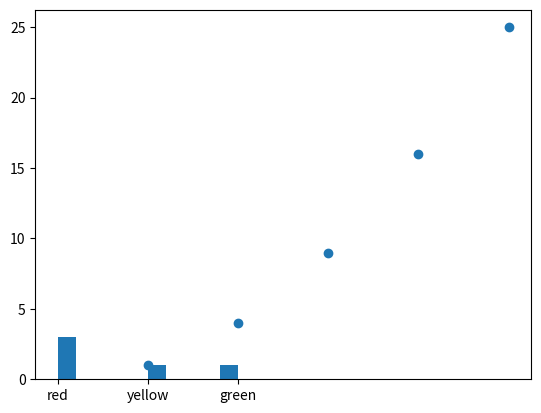

Write the Python code that produced this figure. (Note: this script raises an exception after producing the figure.)
# The matplotlib library is used to create graphs

import matplotlib.pyplot as plt

type(3)

type(3.5)

type('hello')

# You can define strings with either single or double quotations.
type("hello")

# Try choosing your names on the left of "="

number3        = 3
number3andhalf = 3.5
message_hello  = "hello"

# You can show the output by writing the name of the variable
# Try including different variables

number3

# Jupyter only shows the output for the last object
# You can show multiple outputs by using the function "print"

print(number3)
print(number3andhalf)

# Basic operations on numbers
print(3*2)
print(3+2)
print(3-2)
print(3/2)
print(3**2)

(3 + 4) / 5

# Try doing the same with the variable "number3" or "number3andhalf instead.




# Use the + symbol to concatenate two or more strings
# This is very useful to contract strings where one part stays the same,
# and the other is a user input.

name = "David"

"My name is "  + name

# List of numbers
# Example: Suppose you ask 5 people about their favorite color. The results:
list_numbers     = [1,2,3,4,5]
list_numbers_sqr = [1,4,9,16,25]

# List with strings
# Example: Suppose you ask 5 people about their favorite color. The results:
list_colors = ["red","red","yellow", "green","red"]

# List with mixed types
list_mixedtype = ["red",1,"yellow",4,5]

# Use print to show the output of multiple commands
print(list_colors[0])
print(list_colors[1])
print(list_colors[2])
print(list_colors[3])
print(list_colors[4])

# This creates a histogram with the "list_colors"
plt.hist(x= list_colors)

# Creat a list with repeated string values
# Compute your own histogram



plt.scatter(x = list_numbers, y = list_numbers_sqr)


# Create a list with numbers, then create your own scatter plot




# When you don't include quotation marks,
# Python will try to search for a variable called Hello
type(hello)

# This commands works if we already defined a variable, e.g.
type(message_hello)

# If you add a number and a string you get a concatenated string
print("hola" + number3)

# You can convert an integer to string first
print("hola" + str(number3))

# You can convert an integer to string first
list_numeric * 2